Run: headless pygame with SDL's dummy video driver; simulated clock (each Clock.tick advances the game by its frame time, no real sleeping); random seed 0; keys injected as events and as key.get_pressed() state; no mouse input.
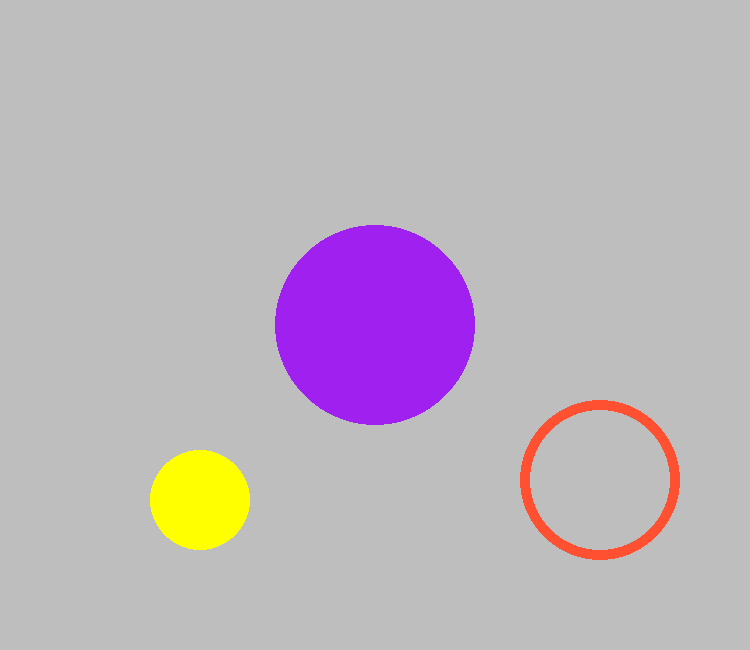
Frame 1 of 4 · flips 1–60 · no input
Frame 2 of 4 · flips 61–180 · tapped SPACE, RETURN · held RIGHT (→), D · screen unchanged from frame 1, image omitted
Frame 3 of 4 · flips 181–300 · held DOWN (↓), S · screen unchanged from frame 2, image omitted
Frame 4 of 4 · flips 301–420 · held LEFT (←), A, UP (↑), W · screen unchanged from frame 3, image omitted

The pygame program that drew these frames:

# The two lines below allow you to use PyGame and System functions.
# Often programmers use code that other developers have written.
import pygame
import sys

# Let's turn pygame ON. init means initialize
pygame.init()

pygame.display.set_caption("Carina Yang")
screen = pygame.display.set_mode((750, 650))

while True:
    for event in pygame.event.get():
        print(event)

        # This is a conditional statement, i.e., the line sys.exit() will ONLY
        # execute when event.type is equal to pygame.QUIT (this is what ==
        # means). 
        if event.type == pygame.QUIT:
            sys.exit()

        # Additional interactions with events
 
    screen.fill(pygame.Color("Grey"))

    # Draw things on the screen (colour, coorindates [(0,0 is top left corner, positive y goes down)], radius, optional thickness/width)
    # colour (R, G, B) highest is 255, lowest is 0
    pygame.draw.circle(screen, pygame.Color("Purple"), (screen.get_width() / 2, screen.get_height() / 2), 100)
    pygame.draw.circle(screen, (255, 80, 50), (600, 480), 80, 10)
    pygame.draw.circle(screen, (255, 255, 0), (200, 500), 50)

    # notice how this statement is still inside of the first while loop, but
    # outside of the for loop (why? because it is at the same level of
    # indentation as the for loop statement).
    pygame.display.update()
